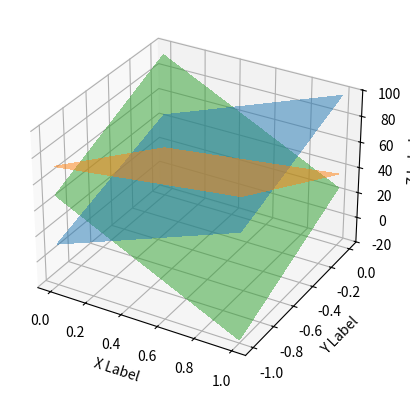

This figure's Python source:
import numpy as np
import matplotlib.pyplot as plt
from mpl_toolkits.mplot3d import Axes3D
from matplotlib import cm

fig = plt.figure()
ax = fig.add_subplot(111, projection='3d')#, projection='3d'

pointss = [[[0, -1, 12],[1, 0, 98],[0, 0, 46]], [[0, -1, 72],[1, 0, 37],[0, 0, 19]], [[0, -1, 50],[1, 0, 26],[0, 0, 94]]]#, [[0, -1, 47],[1, 0, 1],[0, 0, 46]]
for i in range (3):
    points = pointss[i]
    p0, p1, p2 = points
    x0, y0, z0 = p0
    x1, y1, z1 = p1
    x2, y2, z2 = p2

    ux, uy, uz = u = [x1-x0, y1-y0, z1-z0]
    vx, vy, vz = v = [x2-x0, y2-y0, z2-z0]

    u_cross_v = [uy*vz-uz*vy, uz*vx-ux*vz, ux*vy-uy*vx]

    point  = np.array(p0)
    normal = np.array(u_cross_v)

    d = -point.dot(normal)

    xx, yy = np.meshgrid((0, 1), (-1, 0))

    z = (-normal[0] * xx - normal[1] * yy - d) * 1. / normal[2]

    #ax = plt.figure().gca(projection='3d')

    ax.set_xlabel('X Label')
    ax.set_ylabel('Y Label')
    ax.set_zlabel('Z Label')
    ax.plot_surface(xx, yy, z,
                        rstride=1,
                        cstride=1,
                        linewidth=0,
                        antialiased=False,
                        shade=False,
                        alpha=0.5)
plt.show()
"""     rstride=1,
                cstride=1,
                cmap=cm.coolwarm,
                linewidth=0,
                antialiased=False,
                shade=False,
                alpha=0.5"""

